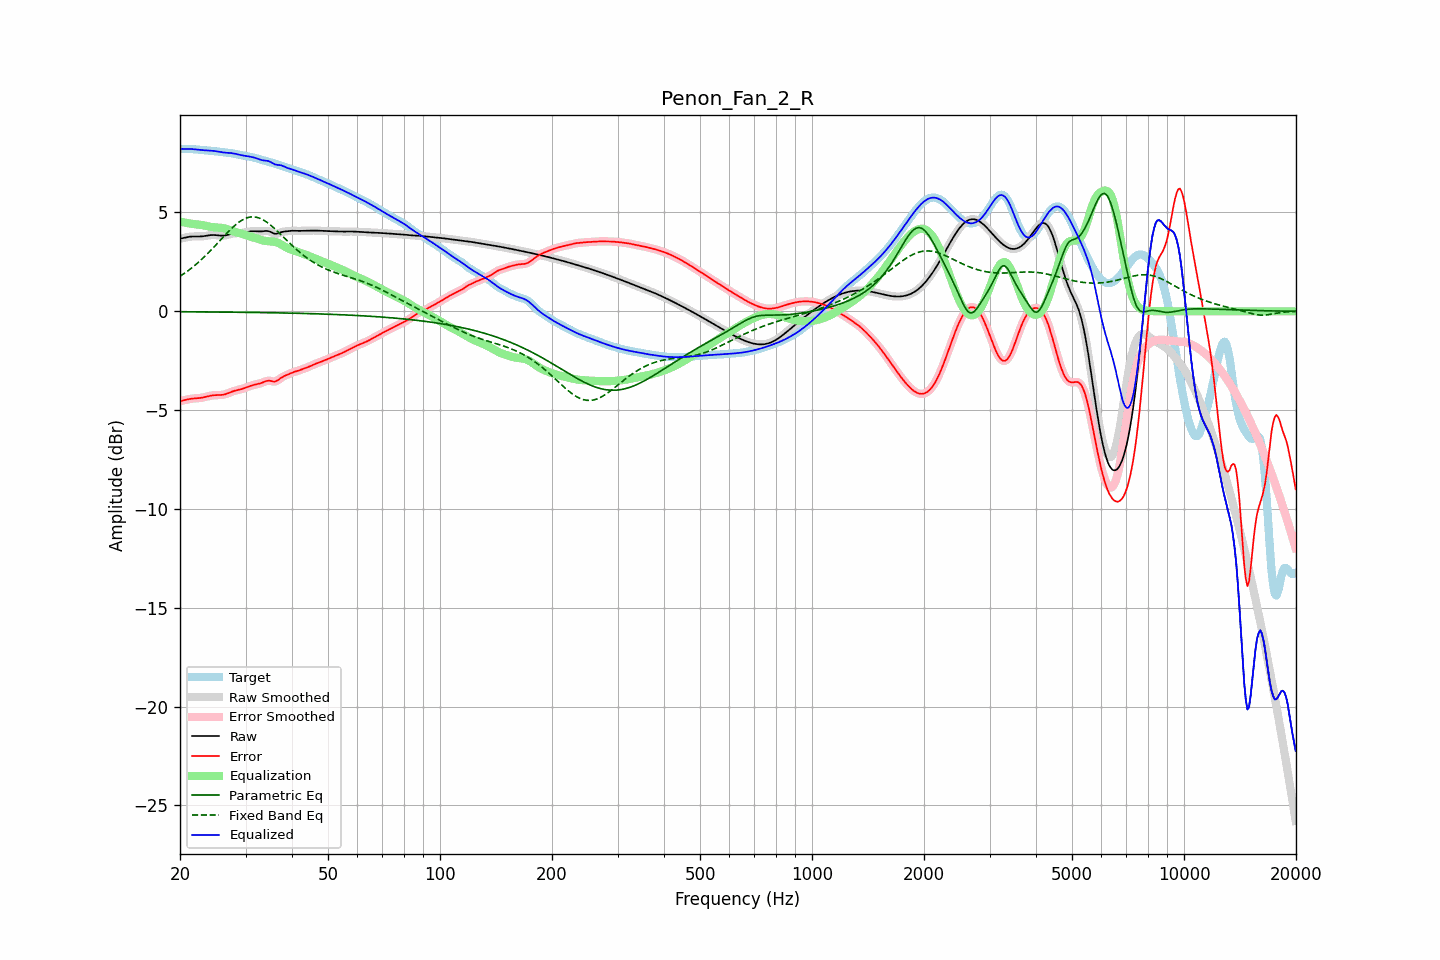

The data file committed next to this chart (first rows):
frequency, raw, error, smoothed, error_smoothed, equalization, parametric_eq, fixed_band_eq, equalized_raw, equalized_smoothed, target
20.00, 3.68, -4.55, 3.67, -4.55, 4.55, -0.02, 1.77, 8.22, 8.22, 8.22
20.20, 3.69, -4.53, 3.69, -4.53, 4.53, -0.02, 1.83, 8.22, 8.22, 8.22
20.40, 3.71, -4.51, 3.71, -4.51, 4.51, -0.02, 1.88, 8.22, 8.22, 8.22
20.61, 3.73, -4.49, 3.73, -4.49, 4.49, -0.02, 1.94, 8.22, 8.22, 8.22
20.81, 3.75, -4.47, 3.75, -4.47, 4.47, -0.03, 1.99, 8.22, 8.22, 8.22
21.02, 3.76, -4.45, 3.76, -4.45, 4.46, -0.03, 2.05, 8.22, 8.22, 8.21
21.23, 3.77, -4.44, 3.77, -4.44, 4.44, -0.03, 2.11, 8.22, 8.22, 8.21
21.44, 3.78, -4.42, 3.78, -4.42, 4.43, -0.03, 2.18, 8.21, 8.21, 8.21
21.66, 3.79, -4.42, 3.79, -4.41, 4.42, -0.03, 2.24, 8.20, 8.21, 8.20
21.87, 3.79, -4.41, 3.79, -4.41, 4.41, -0.03, 2.31, 8.20, 8.20, 8.20
22.09, 3.79, -4.40, 3.79, -4.40, 4.40, -0.03, 2.38, 8.19, 8.19, 8.19
22.31, 3.79, -4.40, 3.79, -4.40, 4.39, -0.03, 2.45, 8.18, 8.18, 8.18
22.54, 3.79, -4.39, 3.79, -4.39, 4.38, -0.03, 2.52, 8.17, 8.17, 8.18
22.76, 3.79, -4.38, 3.79, -4.38, 4.37, -0.03, 2.59, 8.16, 8.16, 8.17
22.99, 3.79, -4.36, 3.80, -4.36, 4.36, -0.03, 2.67, 8.15, 8.15, 8.16
23.22, 3.81, -4.35, 3.81, -4.35, 4.34, -0.03, 2.74, 8.15, 8.15, 8.15
23.45, 3.82, -4.33, 3.82, -4.33, 4.33, -0.03, 2.82, 8.14, 8.14, 8.14
23.69, 3.83, -4.31, 3.83, -4.31, 4.31, -0.03, 2.90, 8.14, 8.14, 8.14
23.92, 3.84, -4.29, 3.84, -4.29, 4.29, -0.03, 2.99, 8.14, 8.13, 8.13
24.16, 3.85, -4.27, 3.85, -4.27, 4.28, -0.03, 3.07, 8.13, 8.13, 8.12
24.40, 3.86, -4.26, 3.86, -4.26, 4.26, -0.03, 3.15, 8.12, 8.12, 8.12
24.65, 3.86, -4.25, 3.86, -4.25, 4.25, -0.04, 3.24, 8.12, 8.11, 8.11
24.89, 3.86, -4.24, 3.86, -4.24, 4.25, -0.04, 3.33, 8.10, 8.10, 8.10
25.14, 3.85, -4.24, 3.85, -4.24, 4.24, -0.04, 3.41, 8.09, 8.09, 8.09
25.39, 3.84, -4.24, 3.84, -4.24, 4.24, -0.04, 3.50, 8.08, 8.08, 8.08
25.65, 3.83, -4.23, 3.83, -4.23, 4.23, -0.04, 3.59, 8.06, 8.06, 8.07
25.91, 3.83, -4.23, 3.83, -4.23, 4.22, -0.04, 3.68, 8.05, 8.05, 8.06
26.16, 3.83, -4.22, 3.83, -4.22, 4.21, -0.04, 3.77, 8.04, 8.04, 8.05
26.43, 3.84, -4.20, 3.84, -4.20, 4.19, -0.04, 3.85, 8.03, 8.03, 8.04
26.69, 3.86, -4.17, 3.86, -4.17, 4.17, -0.04, 3.94, 8.02, 8.02, 8.03
26.96, 3.88, -4.14, 3.88, -4.14, 4.14, -0.04, 4.02, 8.02, 8.02, 8.02
27.23, 3.90, -4.11, 3.90, -4.11, 4.11, -0.04, 4.10, 8.01, 8.01, 8.01
27.50, 3.92, -4.08, 3.92, -4.08, 4.08, -0.04, 4.19, 8.00, 8.00, 8.00
27.77, 3.94, -4.05, 3.94, -4.05, 4.05, -0.04, 4.26, 7.99, 7.99, 7.98
28.05, 3.95, -4.02, 3.95, -4.02, 4.03, -0.05, 4.34, 7.98, 7.98, 7.97
28.33, 3.95, -4.00, 3.95, -4.00, 4.00, -0.05, 4.40, 7.96, 7.96, 7.95
28.62, 3.96, -3.98, 3.96, -3.98, 3.98, -0.05, 4.47, 7.94, 7.94, 7.94
28.90, 3.96, -3.96, 3.96, -3.96, 3.96, -0.05, 4.53, 7.92, 7.92, 7.92
29.19, 3.97, -3.94, 3.97, -3.94, 3.93, -0.05, 4.58, 7.90, 7.90, 7.91
29.48, 3.97, -3.92, 3.97, -3.92, 3.91, -0.05, 4.63, 7.88, 7.89, 7.89
29.78, 3.99, -3.89, 3.99, -3.89, 3.88, -0.05, 4.67, 7.87, 7.87, 7.88
30.08, 4.00, -3.86, 4.00, -3.86, 3.86, -0.05, 4.71, 7.86, 7.86, 7.86
30.38, 4.02, -3.83, 4.02, -3.83, 3.83, -0.05, 4.74, 7.85, 7.85, 7.85
30.68, 4.03, -3.80, 4.03, -3.80, 3.80, -0.05, 4.76, 7.83, 7.83, 7.83
30.99, 4.04, -3.77, 4.04, -3.77, 3.77, -0.06, 4.77, 7.82, 7.82, 7.81
31.30, 4.05, -3.74, 4.05, -3.74, 3.75, -0.06, 4.78, 7.80, 7.80, 7.79
31.61, 4.05, -3.72, 4.05, -3.72, 3.73, -0.06, 4.78, 7.78, 7.78, 7.77
31.93, 4.05, -3.70, 4.05, -3.70, 3.70, -0.06, 4.77, 7.76, 7.76, 7.75
32.24, 4.05, -3.68, 4.05, -3.68, 3.68, -0.06, 4.75, 7.73, 7.73, 7.73
32.57, 4.04, -3.67, 4.04, -3.67, 3.65, -0.06, 4.72, 7.70, 7.70, 7.71
32.89, 4.04, -3.64, 4.04, -3.64, 3.63, -0.06, 4.70, 7.67, 7.67, 7.69
33.22, 4.05, -3.61, 4.05, -3.61, 3.60, -0.06, 4.66, 7.65, 7.65, 7.66
33.55, 4.05, -3.58, 4.06, -3.58, 3.58, -0.07, 4.61, 7.63, 7.63, 7.64
33.89, 4.07, -3.55, 4.06, -3.55, 3.56, -0.07, 4.56, 7.63, 7.63, 7.61
34.23, 4.07, -3.52, 4.07, -3.52, 3.55, -0.07, 4.51, 7.62, 7.62, 7.59
34.57, 4.06, -3.51, 4.05, -3.51, 3.54, -0.07, 4.45, 7.60, 7.60, 7.57
34.92, 4.03, -3.52, 4.03, -3.52, 3.54, -0.07, 4.39, 7.57, 7.57, 7.55
35.27, 3.99, -3.53, 3.99, -3.54, 3.53, -0.07, 4.32, 7.52, 7.52, 7.52
35.62, 3.95, -3.55, 3.95, -3.55, 3.53, -0.07, 4.25, 7.48, 7.48, 7.50
35.97, 3.92, -3.55, 3.93, -3.55, 3.51, -0.08, 4.17, 7.43, 7.44, 7.48
... 635 more rows
